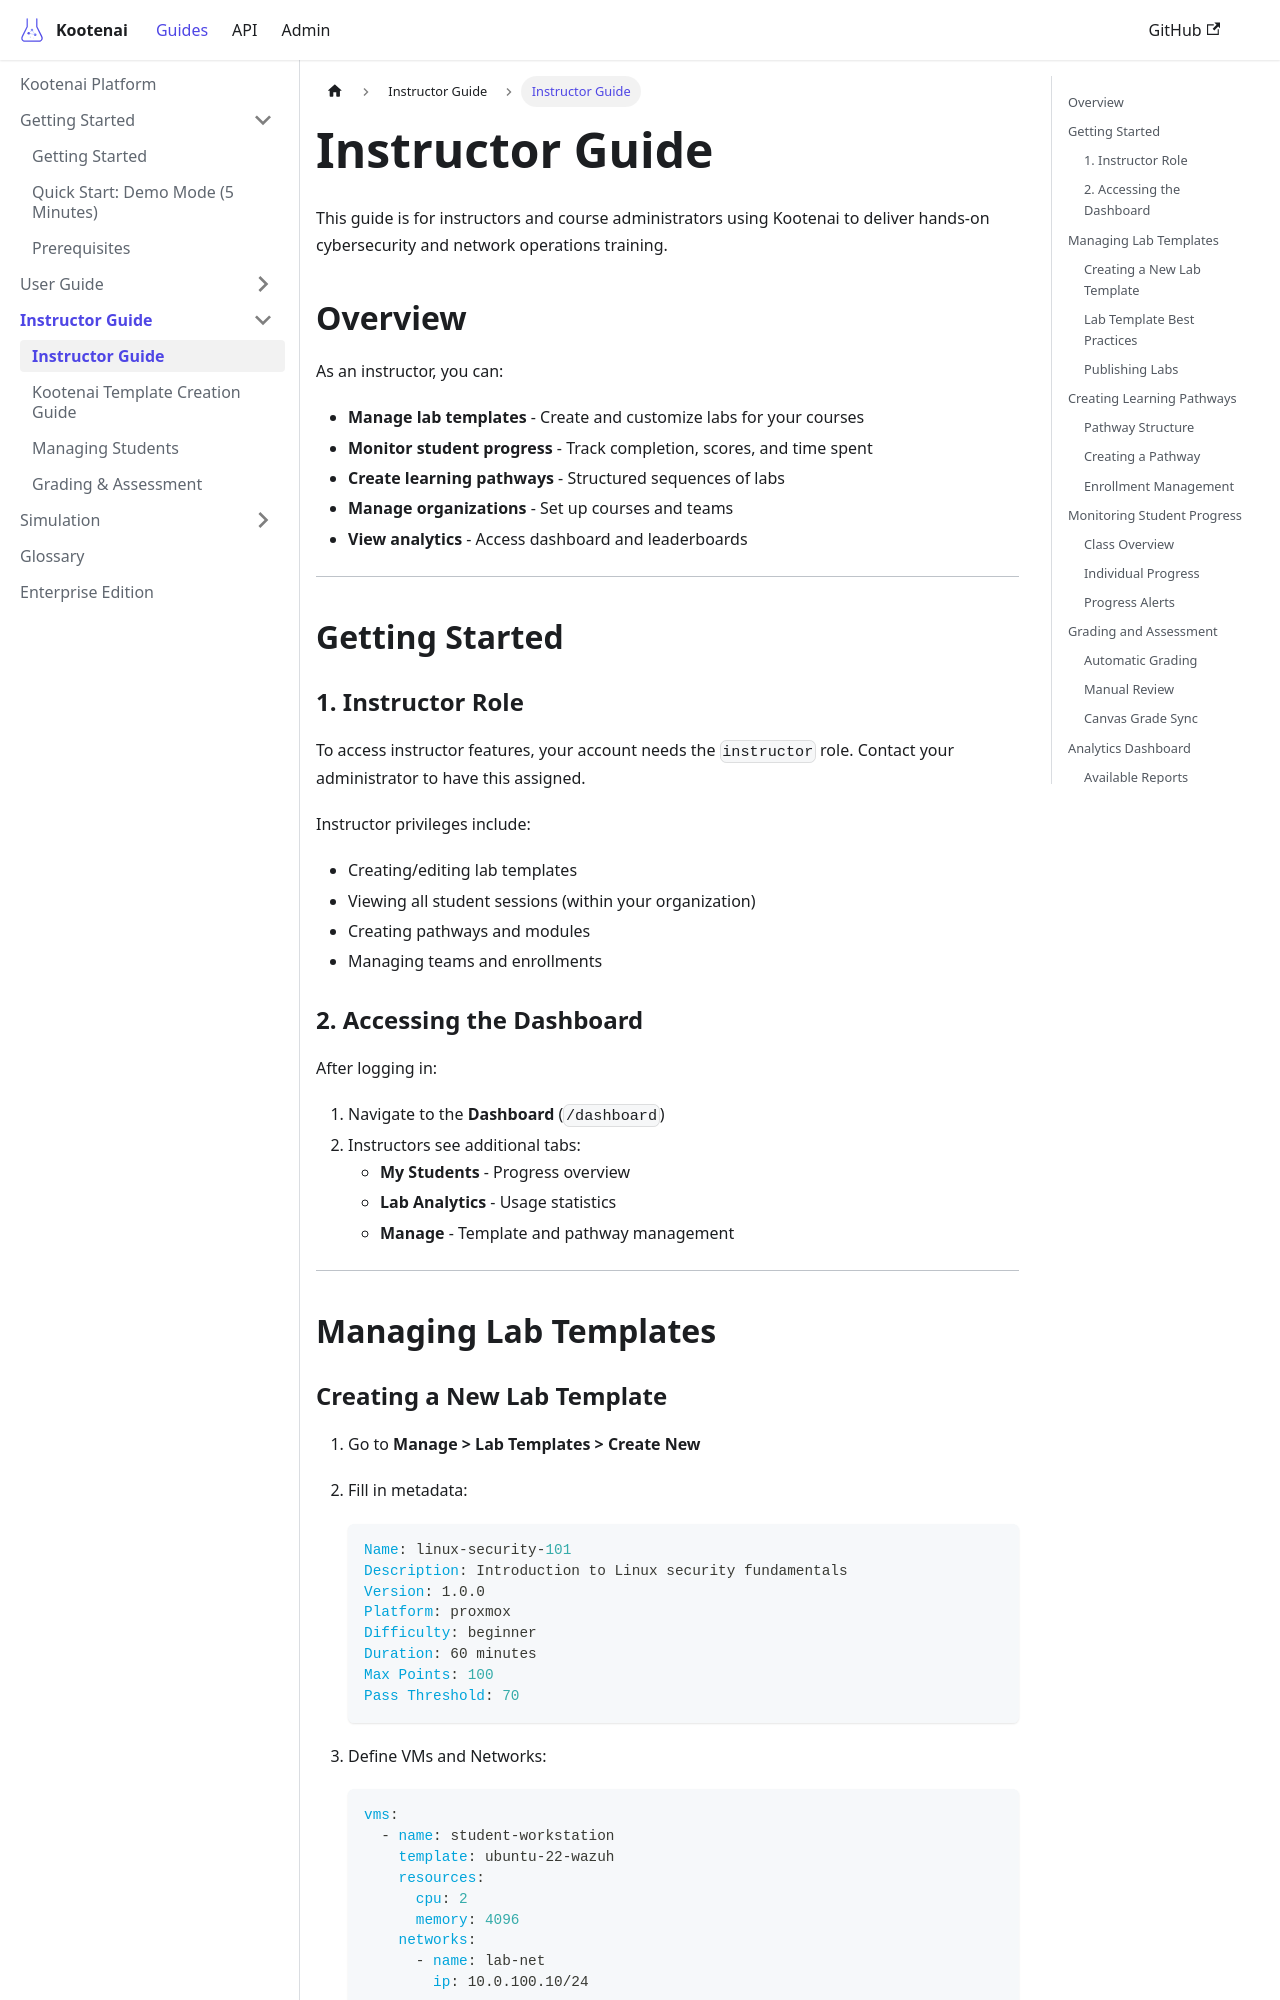

repository: toddbartholow/kootenai · page: docs/instructor/guide/index.html · generator: docusaurus

# Instructor Guide

This guide is for instructors and course administrators using Kootenai to deliver hands-on cybersecurity and network operations training.

## Overview

As an instructor, you can:

- **Manage lab templates** - Create and customize labs for your courses
- **Monitor student progress** - Track completion, scores, and time spent
- **Create learning pathways** - Structured sequences of labs
- **Manage organizations** - Set up courses and teams
- **View analytics** - Access dashboard and leaderboards

---

## Getting Started

### 1. Instructor Role

To access instructor features, your account needs the `instructor` role. Contact your administrator to have this assigned.

Instructor privileges include:
- Creating/editing lab templates
- Viewing all student sessions (within your organization)
- Creating pathways and modules
- Managing teams and enrollments

### 2. Accessing the Dashboard

After logging in:

1. Navigate to the **Dashboard** (`/dashboard`)
2. Instructors see additional tabs:
   - **My Students** - Progress overview
   - **Lab Analytics** - Usage statistics
   - **Manage** - Template and pathway management

---

## Managing Lab Templates
